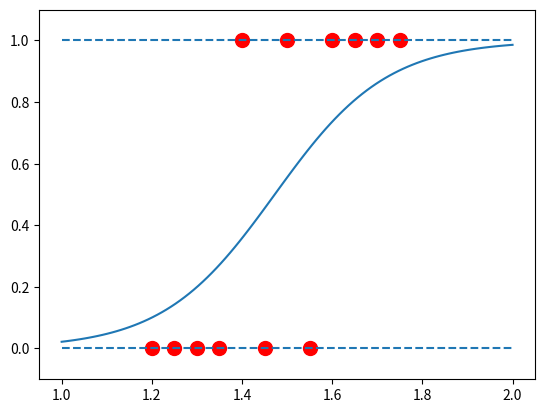

Recreate this plot in Python.
import math
import numpy as np
import matplotlib.pyplot as plt
import time

#各種データ設定
w = np.array([1.0,0.0]) #パラメータ
x = np.array([
    [1.2,1],[1.25,1],[1.3,1],[1.35,1],
    [1.4,1],[1.45,1],[1.5,1],[1.55,1],
    [1.6,1],[1.65,1],[1.7,1],[1.75,1]
]) #データセット
size_x = len(x) 
y = np.array([0,0,0,0,1,0,1,0,1,1,1,1])
# 試行回数
trial = 100000
# この周期毎にRSMEを保存する
interval = 500
# 学習率
alpha = 0.01
# SGDのデータソートのシード
np.random.seed(114514)
#勾配
g_t = np.array([0,0])
#誤差の初期値と収束判定の閾値
err = 1
th = 1e-12

#データ解析のための中間経過を保存するリスト
mid_rsme = []

#シグモイド関数
def sigm(z):
    return 1 / (1 + np.exp(-1 * z))

def shuffle_samples(arr_a, arr_y):
    zipped = list(zip(arr_a, arr_y))
    np.random.shuffle(zipped)
    a_result, b_result = zip(*zipped)
    return np.asarray(a_result), np.asarray(b_result)    # 型をnp.arrayに変換

for i in range(trial):
    x, y = shuffle_samples(x, y)
    for j in range(size_x):
        #その時点でのパラメータにおける出力を求める
        z = sigm(x[j].dot(w))
        #勾配を求める
        g_t = (z - y[j]) * z * (1 - z) * x[j]
        #パラメータを更新する
        w = w - alpha * g_t

    #収束判定を行う
    zz = sigm(x.dot(w))
    err_tmp = np.sqrt((y-zz).dot(y-zz))
    if (err-err_tmp)**2 < th:
        print(i,":breaking!",w)
        break
    err = err_tmp

    #一定周期毎にRSMEを算出し、保存する。
    zz = sigm(x.dot(w))
    err_tmp = np.sqrt((y-zz).dot(y-zz))
    if (i+1) % interval == 0:
        r = np.sqrt((err_tmp**2) / size_x)
        mid_rsme.append([i+1,r])
        
#最終的な結果を図示する。
xx = np.linspace(1,2,100)
x2 = np.ones((100,2))
x2[:,0] = xx
plt.plot(x2[:,0],sigm(x2.dot(w)))
plt.plot(x[:,0],y,"ro",markersize=10)
plt.hlines([0, 1],1,2,linestyles="dashed")
plt.ylim(-0.1,1.1)
plt.savefig("result_sgd.png")

#別プログラムにてRMSEを解析するためにその値を保存する。
mmm = np.array(mid_rsme)
np.save('mid_rmse_sgd.npy',mmm)